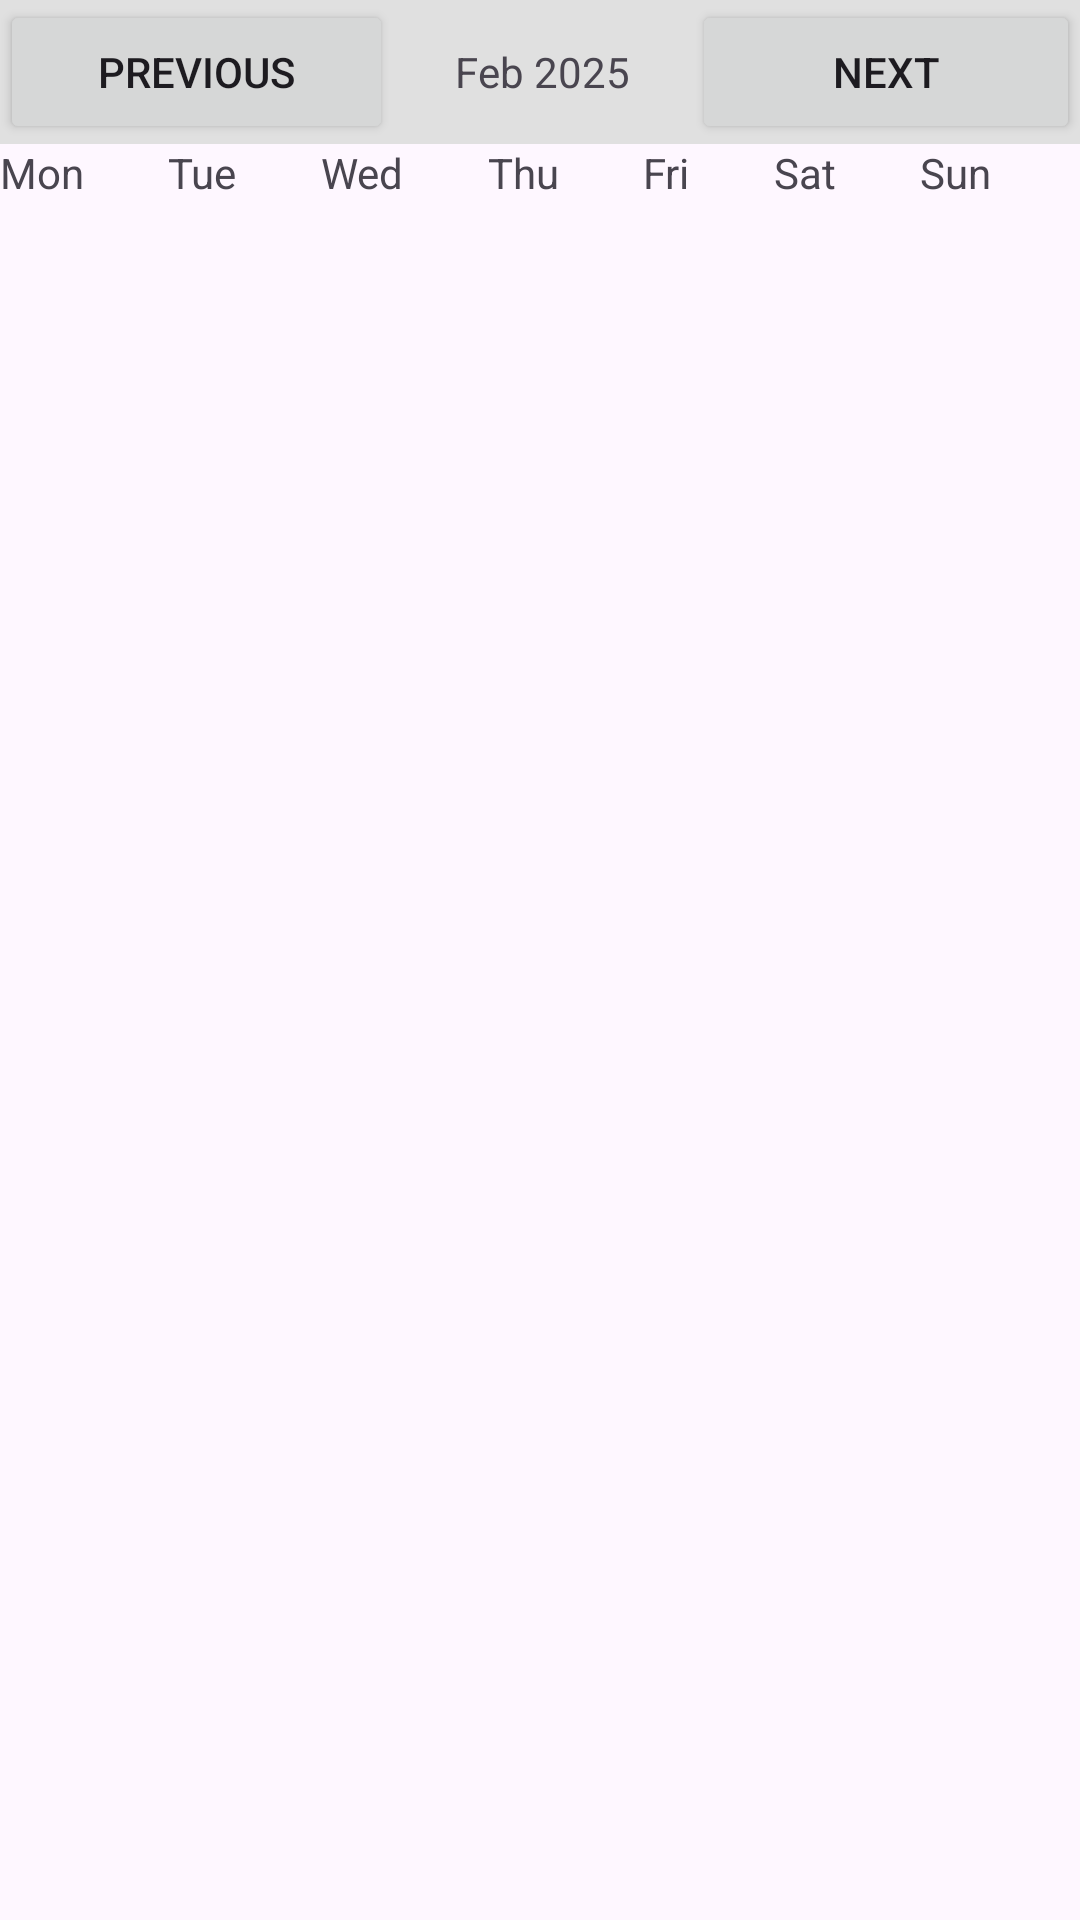

Write the Android layout XML for this screen, with the resource values it uses.
<!-- AndroidManifest.xml: application theme Theme.DoneToday -->
<!-- res/layout/calendar_fragment.xml -->
<?xml version="1.0" encoding="utf-8"?>
<androidx.constraintlayout.widget.ConstraintLayout xmlns:android="http://schemas.android.com/apk/res/android"
    xmlns:app="http://schemas.android.com/apk/res-auto"
    xmlns:tools="http://schemas.android.com/tools"
    android:layout_width="match_parent"
    android:layout_height="match_parent">

    <LinearLayout
        android:id="@+id/actionbar"
        android:layout_width="match_parent"
        android:layout_height="wrap_content"
        android:background="#E0E0E0"
        android:orientation="horizontal"
        app:layout_constraintStart_toStartOf="parent"
        app:layout_constraintTop_toTopOf="parent">

        <Button
            android:id="@+id/previous"
            android:layout_width="wrap_content"
            android:layout_height="wrap_content"
            android:layout_weight="1"
            android:text="previous" />

        <TextView
            android:id="@+id/textView2"
            android:layout_width="wrap_content"
            android:layout_height="wrap_content"
            android:layout_weight="1"
            android:gravity="center"
            android:text="Feb 2025" />

        <Button
            android:id="@+id/next"
            android:layout_width="wrap_content"
            android:layout_height="wrap_content"
            android:layout_weight="1"
            android:text="next" />
    </LinearLayout>


    <TableLayout xmlns:android="http://schemas.android.com/apk/res/android"
        android:id="@+id/calendar"
        android:layout_width="match_parent"
        android:layout_height="wrap_content"
        app:layout_constraintTop_toBottomOf="@+id/actionbar"
        android:stretchColumns="*">
        <TableRow>
            <TextView
                android:id="@+id/day0"
                android:layout_width="wrap_content"
                android:layout_height="wrap_content"
                android:text="Mon" />
            <TextView
                android:id="@+id/day1"
                android:layout_width="wrap_content"
                android:layout_height="wrap_content"
                android:text="Tue" />
            <TextView
                android:id="@+id/day2"
                android:layout_width="wrap_content"
                android:layout_height="wrap_content"
                android:text="Wed" />
            <TextView
                android:id="@+id/day3"
                android:layout_width="wrap_content"
                android:layout_height="wrap_content"
                android:text="Thu" />
            <TextView
                android:id="@+id/day4"
                android:layout_width="wrap_content"
                android:layout_height="wrap_content"
                android:text="Fri" />
            <TextView
                android:id="@+id/day5"
                android:layout_width="wrap_content"
                android:layout_height="wrap_content"
                android:text="Sat" />
            <TextView
                android:id="@+id/day6"
                android:layout_width="wrap_content"
                android:layout_height="wrap_content"
                android:text="Sun" />
        </TableRow>


    </TableLayout>



</androidx.constraintlayout.widget.ConstraintLayout>
<!-- resources referenced by this layout -->
<resources>
  <style name="Theme.DoneToday" parent="Base.Theme.DoneToday" />
  <style name="Base.Theme.DoneToday" parent="Theme.Material3.DayNight.NoActionBar">
          
          
      </style>
</resources>
